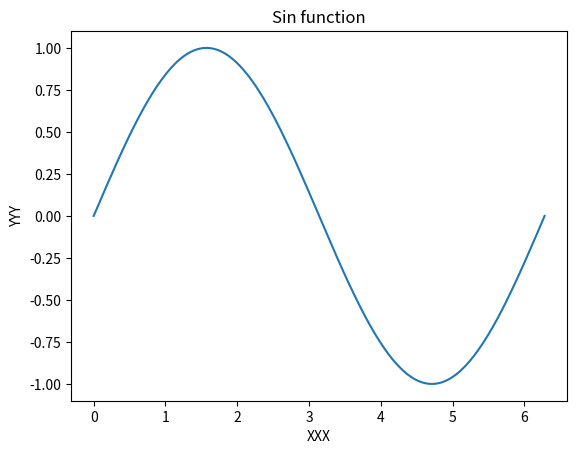

Reproduce this figure in Python.
import matplotlib.pyplot as plt
import numpy as np

# pip3 install matplotlib

if __name__ == '__main__':
    x = np.linspace(0, 2 * np.pi, 200)
    y = np.sin(x)

    # 1. figure
    # fig = plt.figure()  # an empty figure with no Axes
    fig, ax = plt.subplots()  # a figure with a single Axes
    # fig, axs = plt.subplots(2, 2)

    # 2. Axes
    ax.plot(x, y)  # 绘制坐标点

    # 3. Title
    ax.set_title('Sin function')

    # 4. xlabel
    ax.set_xlabel('XXX')

    # 5. ylabel
    ax.set_ylabel('YYY')

    plt.show()
